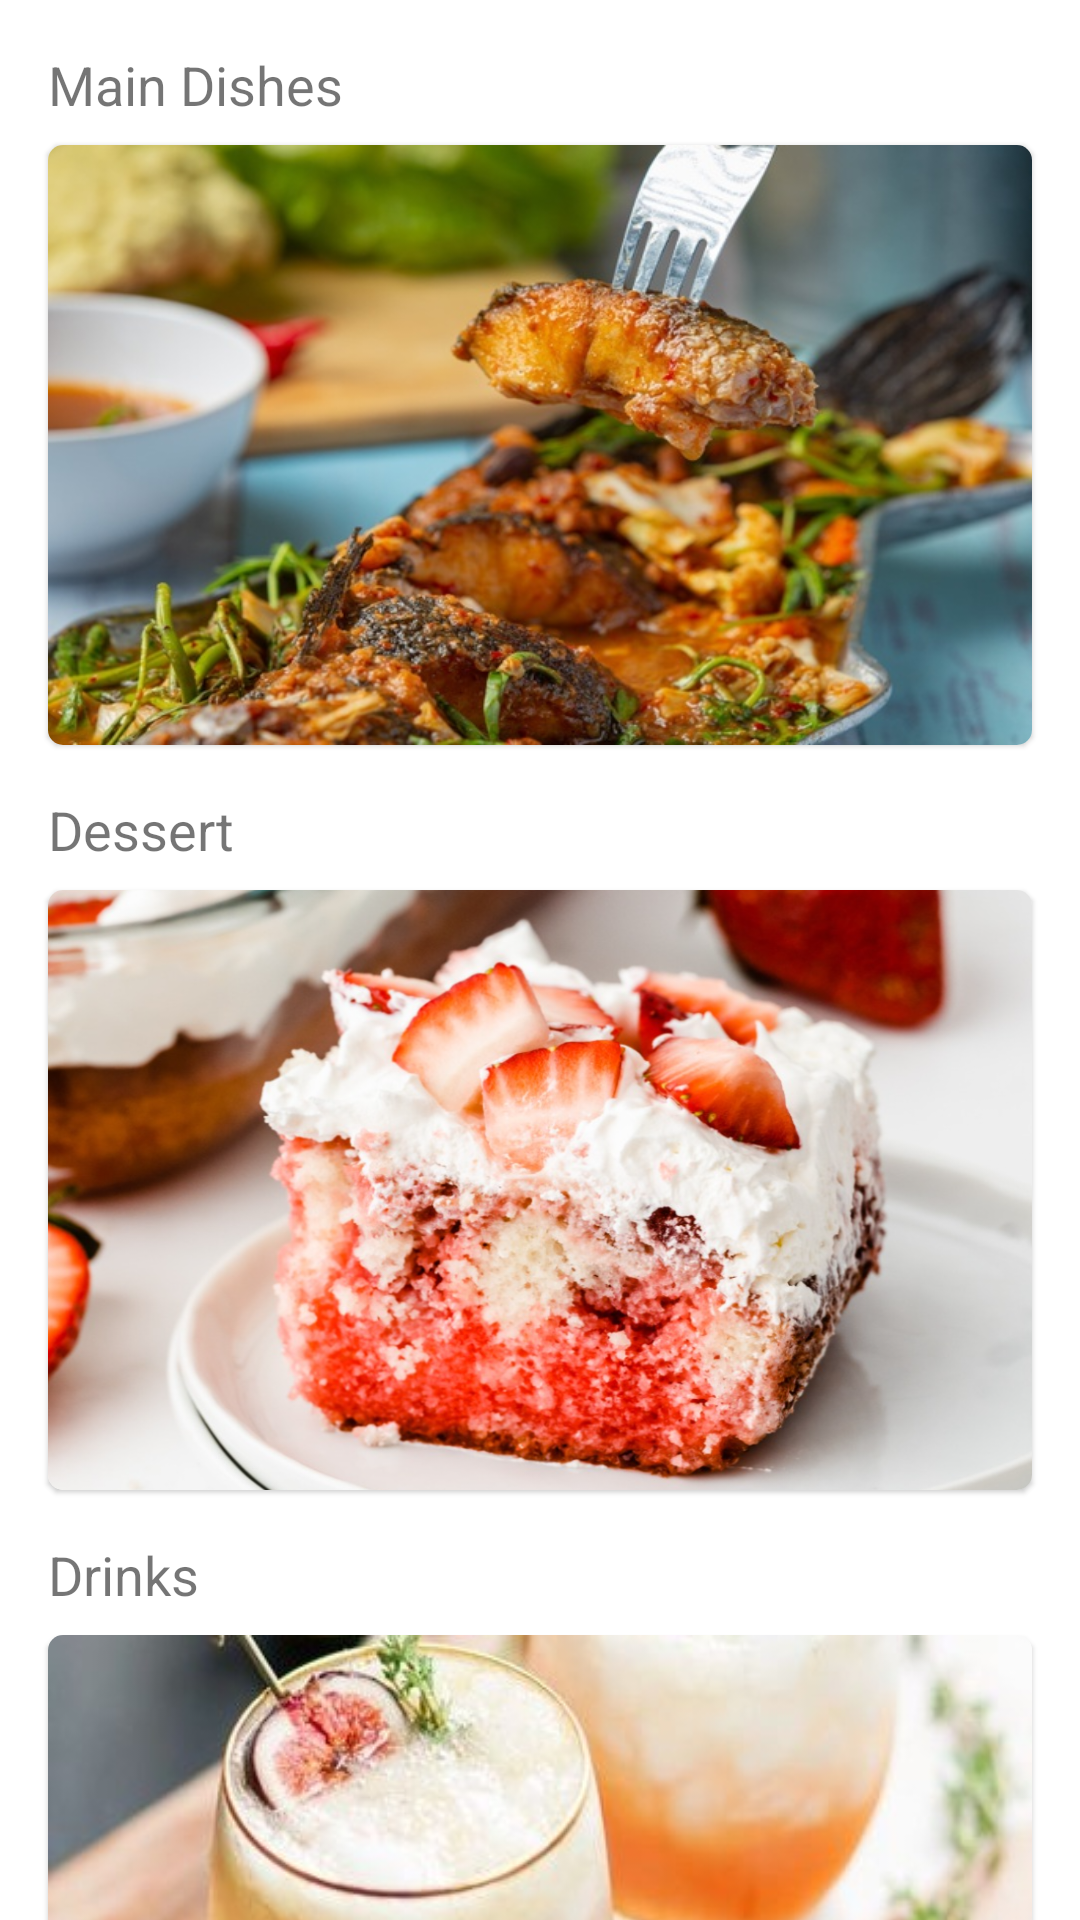

Android layout source for this screen:
<!-- AndroidManifest.xml: application theme Theme.Recipes -->
<!-- res/layout/fragment_recipes.xml -->
<?xml version="1.0" encoding="utf-8"?>
<androidx.constraintlayout.widget.ConstraintLayout xmlns:android="http://schemas.android.com/apk/res/android"
    xmlns:app="http://schemas.android.com/apk/res-auto"
    xmlns:tools="http://schemas.android.com/tools"
    android:id="@+id/frameLayout2"
    android:layout_width="match_parent"
    android:layout_height="match_parent"
    tools:context=".view.home.recipes.RecipesFragment">

    <androidx.core.widget.NestedScrollView
        android:layout_width="0dp"
        android:layout_height="0dp"
        android:layout_margin="0dp"
        android:fillViewport="true"
        app:layout_constraintBottom_toBottomOf="parent"
        app:layout_constraintEnd_toEndOf="parent"
        app:layout_constraintStart_toStartOf="parent"
        app:layout_constraintTop_toTopOf="parent">

        <androidx.constraintlayout.widget.ConstraintLayout
            android:layout_width="match_parent"
            android:layout_height="match_parent">



            <TextView
                android:id="@+id/mainDishesTV"
                android:layout_width="wrap_content"
                android:layout_height="wrap_content"
                android:text="@string/main_dishes"
                android:layout_marginHorizontal="16dp"
                android:layout_marginTop="16dp"
                android:alpha="1"
                android:textSize="18sp"
                app:layout_constraintStart_toStartOf="parent"
                app:layout_constraintTop_toTopOf="parent"/>

            <com.google.android.material.card.MaterialCardView
                android:id="@+id/mainCard"
                android:layout_width="0dp"
                android:layout_height="200dp"
                android:layout_marginHorizontal="16dp"
                android:layout_marginVertical="8dp"
                android:checkable="true"
                android:clickable="true"
                android:focusable="true"
                app:cardCornerRadius="5dp"
                app:layout_constraintEnd_toEndOf="parent"
                app:layout_constraintStart_toStartOf="parent"
                app:layout_constraintTop_toBottomOf="@id/mainDishesTV">

                <androidx.constraintlayout.widget.ConstraintLayout
                    android:layout_width="match_parent"
                    android:layout_height="match_parent">

                    <ImageView
                        app:layout_constraintStart_toStartOf="parent"
                        app:layout_constraintTop_toTopOf="parent"
                        android:id="@+id/mainDishImageView"
                        android:layout_width="wrap_content"
                        android:layout_height="wrap_content"
                        android:scaleType="fitXY"
                        android:src="@drawable/main_dish1" />
                </androidx.constraintlayout.widget.ConstraintLayout>
            </com.google.android.material.card.MaterialCardView>

            <TextView
                android:id="@+id/dessertTV"
                android:layout_width="wrap_content"
                android:layout_height="wrap_content"
                android:text="@string/dessert"
                android:layout_marginHorizontal="16dp"
                android:layout_marginTop="16dp"
                android:alpha="1"
                android:textSize="18sp"
                app:layout_constraintStart_toStartOf="parent"
                app:layout_constraintTop_toBottomOf="@id/mainCard"/>

            <com.google.android.material.card.MaterialCardView
                android:id="@+id/dessertCard"
                android:layout_width="0dp"
                android:layout_height="200dp"
                android:layout_marginHorizontal="16dp"
                android:layout_marginVertical="8dp"
                android:checkable="true"
                android:clickable="true"
                android:focusable="true"
                app:cardCornerRadius="5dp"
                app:layout_constraintEnd_toEndOf="parent"
                app:layout_constraintStart_toStartOf="parent"
                app:layout_constraintTop_toBottomOf="@id/dessertTV">

                <androidx.constraintlayout.widget.ConstraintLayout
                    android:layout_width="match_parent"
                    android:layout_height="match_parent">

                    <ImageView
                        android:id="@+id/dessertImageView"
                        android:layout_width="wrap_content"
                        android:layout_height="wrap_content"
                        android:src="@drawable/dessert"
                        app:layout_constraintTop_toTopOf="parent"
                        app:layout_constraintStart_toStartOf="parent"
                        android:scaleType="fitXY"/>
                </androidx.constraintlayout.widget.ConstraintLayout>
            </com.google.android.material.card.MaterialCardView>

            <TextView
                android:id="@+id/vegTextView"
                android:layout_width="wrap_content"
                android:layout_height="wrap_content"
                android:layout_marginHorizontal="16dp"
                android:layout_marginTop="16dp"
                android:alpha="1"
                android:text="@string/drinks"
                android:textSize="18sp"
                app:layout_constraintStart_toStartOf="parent"
                app:layout_constraintTop_toBottomOf="@id/dessertCard" />

            <com.google.android.material.card.MaterialCardView
                android:id="@+id/drinksCard"
                android:layout_width="0dp"
                android:layout_height="200dp"
                android:layout_marginHorizontal="16dp"
                android:layout_marginVertical="8dp"
                android:checkable="true"
                android:clickable="true"
                android:focusable="true"
                app:cardCornerRadius="5dp"
                app:layout_constraintEnd_toEndOf="parent"
                app:layout_constraintStart_toStartOf="parent"
                app:layout_constraintTop_toBottomOf="@id/vegTextView">

                <androidx.constraintlayout.widget.ConstraintLayout
                    android:layout_width="match_parent"
                    android:layout_height="match_parent">

                    <ImageView
                        android:id="@+id/imageView7"
                        android:layout_width="wrap_content"
                        android:layout_height="wrap_content"
                        android:src="@drawable/drink_1"
                        app:layout_constraintTop_toTopOf="parent"
                        app:layout_constraintStart_toStartOf="parent"
                        android:scaleType="fitXY"/>
                </androidx.constraintlayout.widget.ConstraintLayout>
            </com.google.android.material.card.MaterialCardView>

            <Button
                android:id="@+id/AllRecipesBtn"
                style="@style/Widget.MaterialComponents.Button.TextButton"
                android:layout_width="0dp"
                android:layout_height="wrap_content"
                android:layout_marginStart="16dp"
                android:layout_marginEnd="4dp"
                android:layout_marginVertical="8dp"
                android:text="@string/all_recipes"
                android:textAlignment="textStart"
                android:textSize="20sp"
                app:icon="@drawable/ic_baseline_arrow_forward_ios_24"
                app:iconGravity="start|textStart"
                app:layout_constraintEnd_toEndOf="parent"
                app:layout_constraintStart_toStartOf="parent"
                app:layout_constraintTop_toBottomOf="@id/drinksCard" />


        </androidx.constraintlayout.widget.ConstraintLayout>
    </androidx.core.widget.NestedScrollView>

</androidx.constraintlayout.widget.ConstraintLayout>
<!-- resources referenced by this layout -->
<resources>
  <!-- drawable dessert: png bitmap (drawable, 971443 bytes) -->
  <!-- drawable drink_1: jpg bitmap (drawable, 51619 bytes) -->
  <!-- drawable main_dish1: jpg bitmap (drawable, 86956 bytes) -->
  <string name="all_recipes">All Recipes</string>
  <string name="dessert">Dessert</string>
  <string name="drinks">Drinks</string>
  <string name="main_dishes">Main Dishes</string>
  <style name="Theme.Recipes" parent="Theme.MaterialComponents.DayNight.NoActionBar">
          
          <item name="colorPrimary">#F28705</item>
          <item name="colorPrimaryVariant">#FED2AA</item>
          <item name="colorOnPrimary">@color/white</item>
          
          <item name="colorSecondary">@color/teal_200</item>
          <item name="colorSecondaryVariant">@color/teal_700</item>
          <item name="colorOnSecondary">@color/black</item>
          
          <item name="android:statusBarColor" tools:targetApi="l">?attr/colorPrimaryVariant</item>
          <item name="fontFamily">@font/nunito</item>
          
      </style>
  <color name="white">#FFFFFFFF</color>
  <color name="teal_200">#FF03DAC5</color>
  <color name="teal_700">#FF018786</color>
  <color name="black">#FF000000</color>
</resources>
